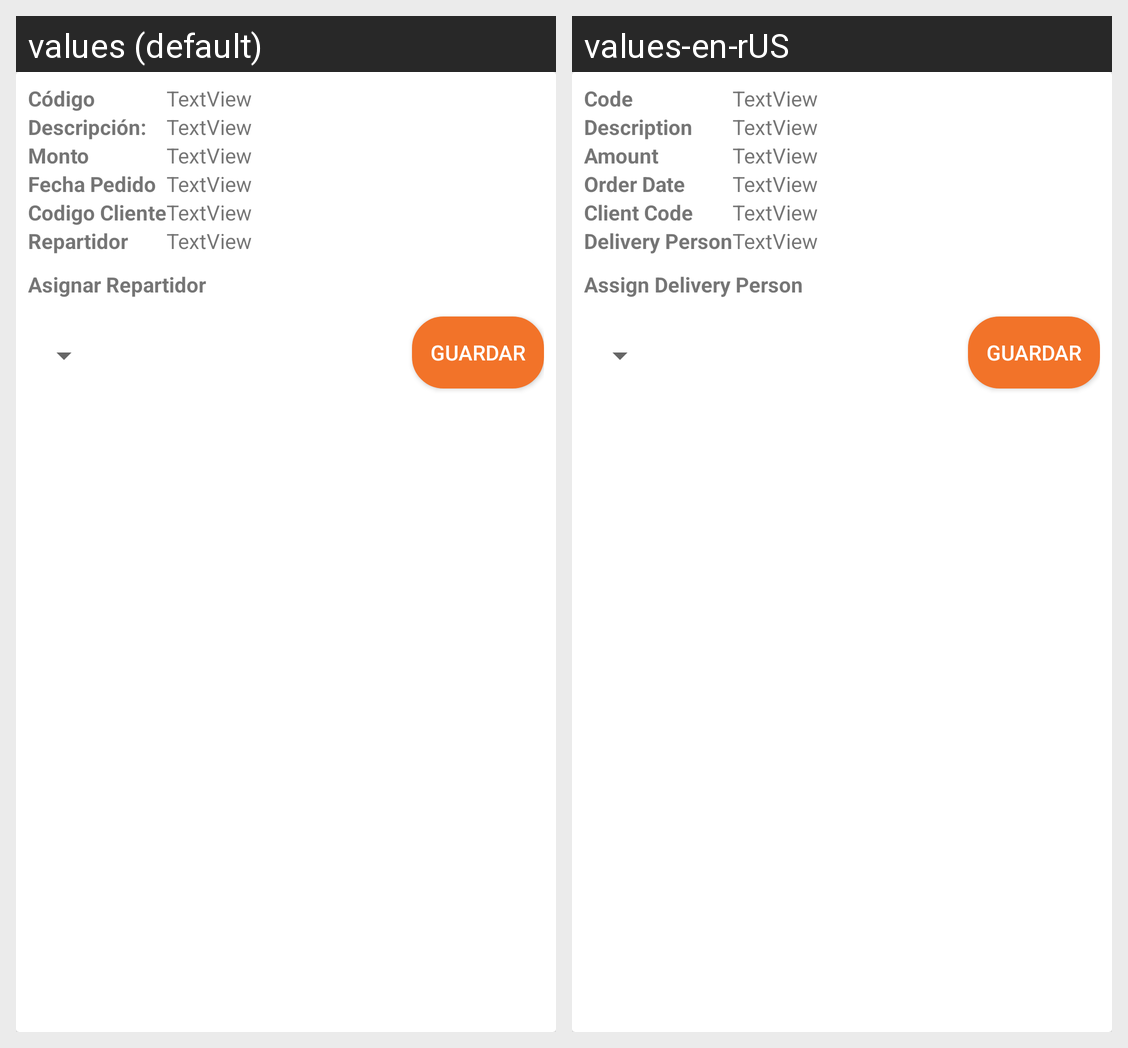

The Android screen above is rendered under two locales of the same app. Produce the string resources it draws, with the default and per-locale values.
Android screen res/layout/pedido_card_negocio_custom.xml rendered under 2 locales, left to right: values (default), values-en-rUS. Device: Nexus 5 (rendered at 1080×1920; each locale shown at half size, 540×960, under a caption strip naming it); theme Theme.TeLoLlevoYa.
Strings drawn on this screen, with the default value and each locale's value (text and hints the layout hard-codes, and strings that could not be matched under every locale, appear in the picture but are not listed):

codigo
  values: Código
  values-en-rUS: Code

descripcion
  values: Descripción:
  values-en-rUS: Description

monto
  values: Monto
  values-en-rUS: Amount

fecha_pedido
  values: Fecha Pedido
  values-en-rUS: Order Date

cod_cliente
  values: Codigo Cliente
  values-en-rUS: Client Code

repartidor
  values: Repartidor
  values-en-rUS: Delivery Person

asignar_repartidor
  values: Asignar Repartidor
  values-en-rUS: Assign Delivery Person
